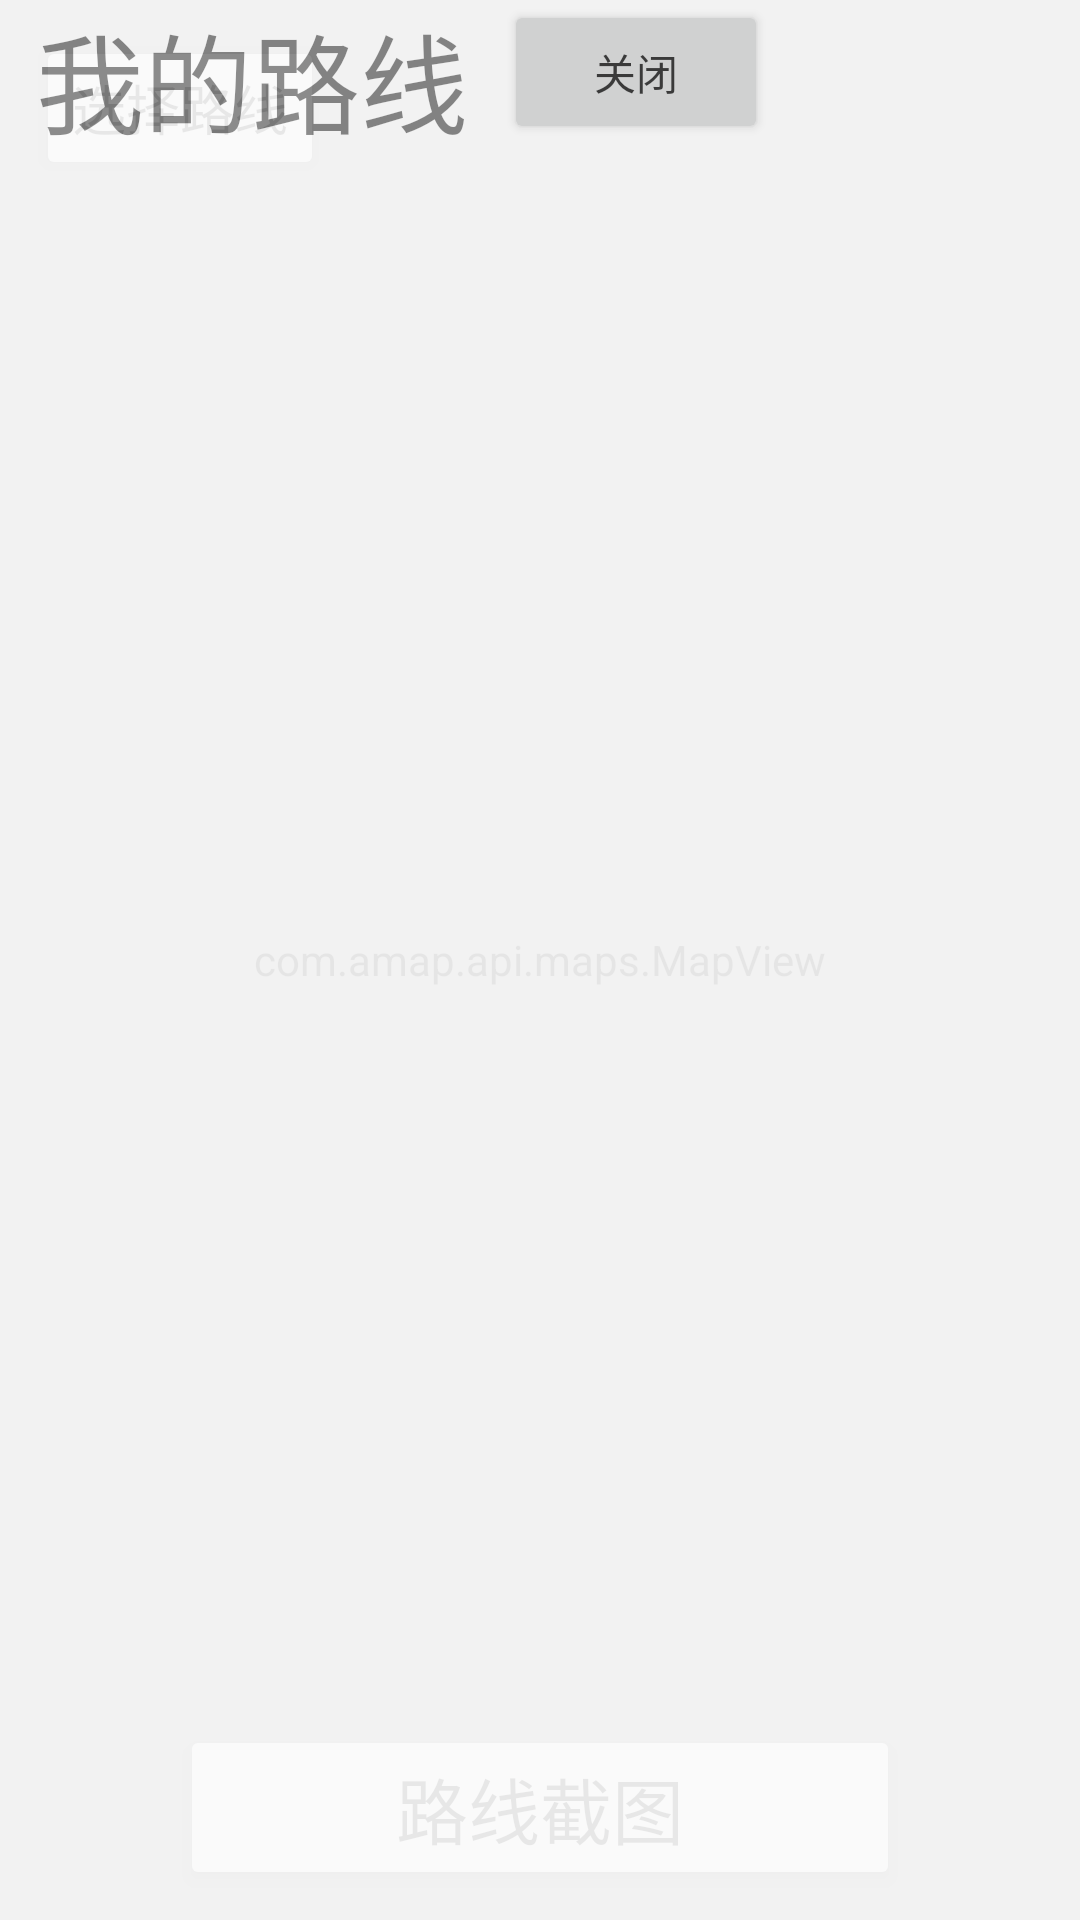

Here is an Android app screen rendered from its layout file. Give the layout XML and the strings, colors and styles it references.
<!-- AndroidManifest.xml: activity theme FullscreenTheme -->
<!-- res/layout/activity_map_line_show.xml -->
<?xml version="1.0" encoding="utf-8"?>
<FrameLayout xmlns:android="http://schemas.android.com/apk/res/android"
    android:orientation="vertical"
    android:layout_width="match_parent"
    android:layout_height="match_parent">

    <com.amap.api.maps.MapView
        android:id="@+id/maplineshow"
        android:layout_width="match_parent"
        android:layout_height="match_parent">
    </com.amap.api.maps.MapView>

    <LinearLayout
        android:layout_width="match_parent"
        android:layout_height="match_parent"
        android:gravity="top"
        android:orientation="vertical">

        <Button
            android:id="@+id/btnLineList"
            android:layout_width="wrap_content"
            android:layout_height="wrap_content"
            android:layout_gravity="left"
            android:layout_marginBottom="10dp"
            android:text="选择路线"
            android:textSize="18dp"
            android:layout_margin="12dp" />

        <Button
            android:id="@+id/btnWriteNote"
            android:layout_width="wrap_content"
            android:layout_height="wrap_content"
            android:layout_gravity="left"
            android:layout_marginBottom="10dp"
            android:text="去写旅记"
            android:textSize="18dp"
            android:layout_margin="12dp"
            android:visibility="invisible"
            />

    </LinearLayout>


    <LinearLayout
        android:layout_width="match_parent"
        android:layout_height="match_parent"
        android:gravity="bottom"
        android:orientation="vertical">

        <Button
            android:id="@+id/btnMapShot"
            android:layout_width="240dp"
            android:layout_height="wrap_content"
            android:layout_gravity="center"
            android:layout_marginBottom="10dp"
            android:text="路线截图"
            android:textSize="24dp" />
    </LinearLayout>

    <LinearLayout
        android:layout_width="match_parent"
        android:layout_height="match_parent"
        android:orientation="vertical"
        android:background="@color/white"
        android:alpha="0.9"
        android:id="@+id/layoutMyLines">

        <LinearLayout
            android:layout_width="match_parent"
            android:layout_height="wrap_content"
            android:orientation="horizontal"
            android:background="@color/white"
            android:alpha="0.9">
            <TextView
                android:layout_width="wrap_content"
                android:layout_height="wrap_content"
                android:layout_gravity="left"
                android:text="我的路线"
                android:textSize="36dp"
                android:layout_margin="12dp" />

            <Button
                android:layout_width="wrap_content"
                android:layout_height="wrap_content"
                android:layout_gravity="right"
                android:id="@+id/btnCloseLeftMenu"
                android:text="关闭"/>
        </LinearLayout>

        <ListView
            android:id="@+id/lvMyLines"
            android:layout_width="match_parent"
            android:layout_height="wrap_content" >
        </ListView>

    </LinearLayout>
</FrameLayout>
<!-- resources referenced by this layout -->
<resources>
  <color name="white">#FFFFFF</color>
  <style name="FullscreenTheme" parent="AppTheme">
          <item name="android:actionBarStyle">@style/FullscreenActionBarStyle</item>
          <item name="android:windowActionBarOverlay">true</item>
          <item name="android:windowBackground">@null</item>
          <item name="metaButtonBarStyle">?android:attr/buttonBarStyle</item>
          <item name="metaButtonBarButtonStyle">?android:attr/buttonBarButtonStyle</item>
      </style>
  <style name="AppTheme" parent="Theme.AppCompat.Light.DarkActionBar">
          
          <item name="colorPrimary">@color/colorPrimary</item>
          <item name="colorPrimaryDark">@color/colorPrimaryDark</item>
          <item name="colorAccent">@color/colorAccent</item>
      </style>
  <style name="FullscreenActionBarStyle" parent="Widget.AppCompat.ActionBar">
          <item name="android:background">@color/black_overlay</item>
      </style>
  <color name="colorPrimary">#3F51B5</color>
  <color name="colorPrimaryDark">#303F9F</color>
  <color name="colorAccent">#FF4081</color>
  <color name="black_overlay">#66000000</color>
</resources>
